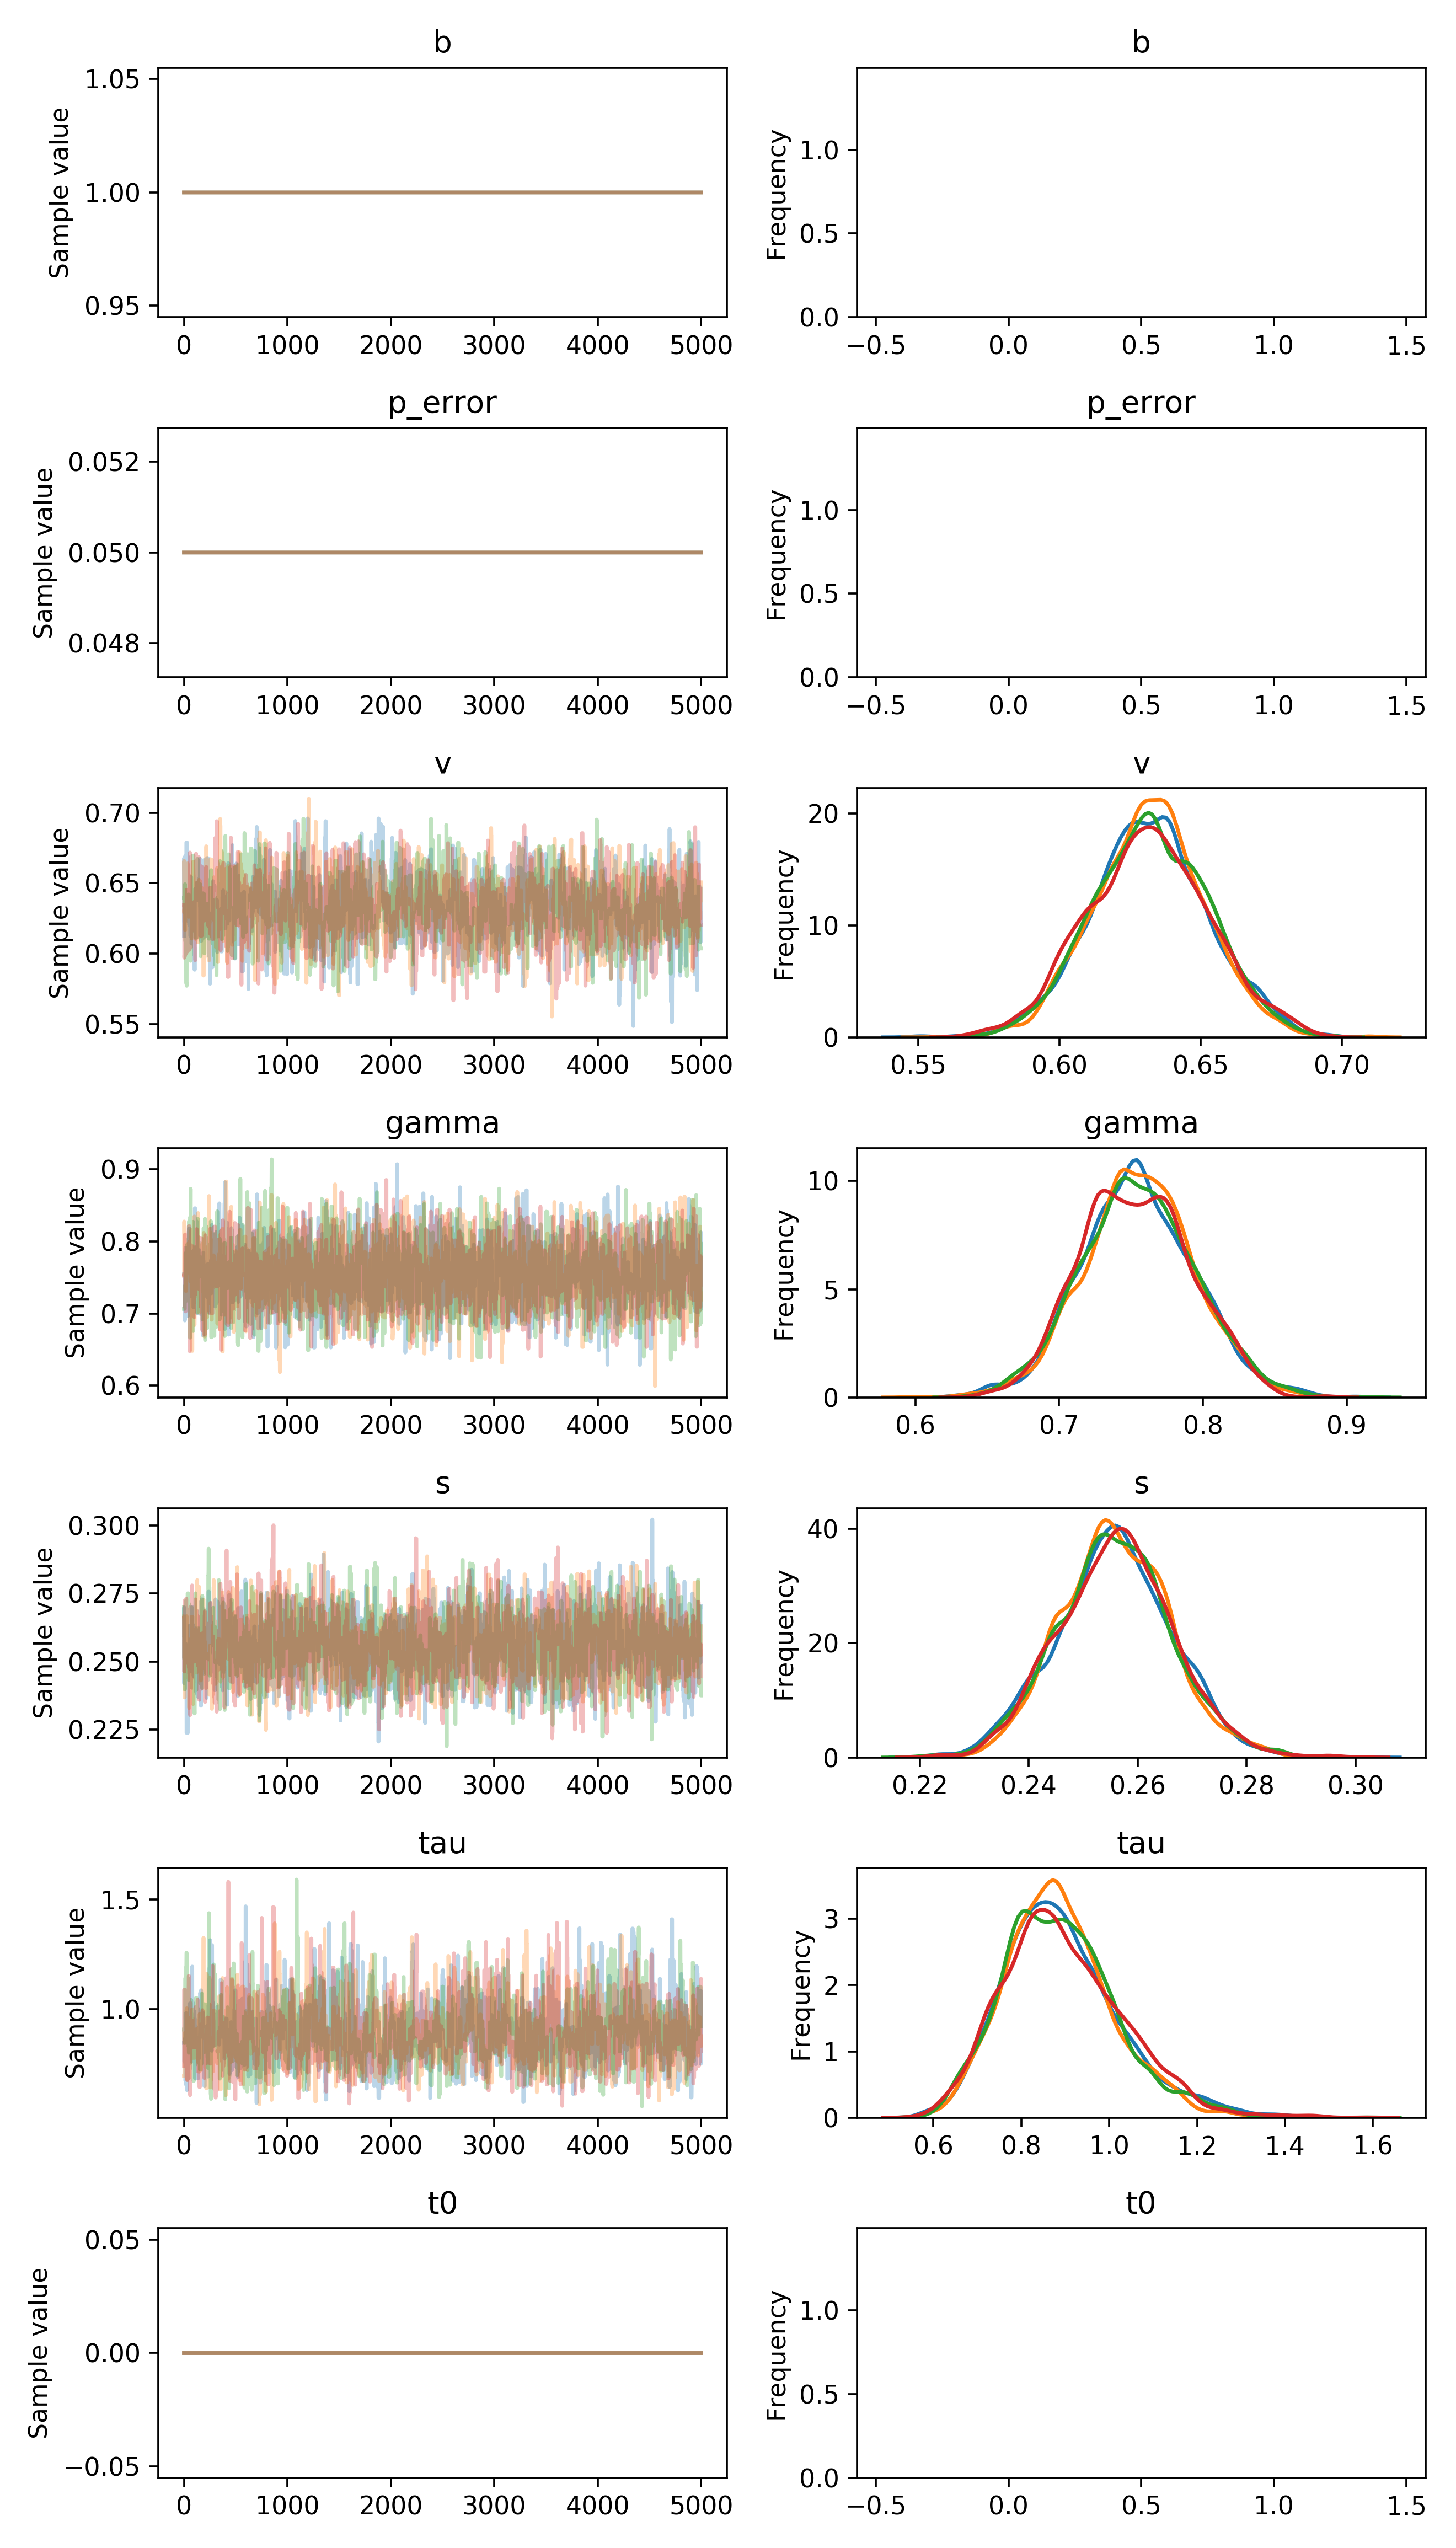

The table this chart was drawn from, first rows:
, b, p_error, v__0_0, gamma__0_0, s__0_0, tau__0_0, t0__0_0
0, 1.0, 0.05, 0.6126, 0.755, 0.245, 0.8481, 0.0
1, 1.0, 0.05, 0.6677, 0.755, 0.242, 0.8481, 0.0
2, 1.0, 0.05, 0.6677, 0.755, 0.2699, 0.8481, 0.0
3, 1.0, 0.05, 0.6225, 0.755, 0.2514, 0.8481, 0.0
4, 1.0, 0.05, 0.6225, 0.755, 0.2514, 0.7624, 0.0
5, 1.0, 0.05, 0.6225, 0.755, 0.2514, 0.8654, 0.0
6, 1.0, 0.05, 0.6225, 0.755, 0.2514, 0.8654, 0.0
7, 1.0, 0.05, 0.6225, 0.755, 0.2514, 0.8654, 0.0
8, 1.0, 0.05, 0.6225, 0.6903, 0.2514, 0.8654, 0.0
9, 1.0, 0.05, 0.6225, 0.7056, 0.2514, 0.8654, 0.0
10, 1.0, 0.05, 0.6663, 0.7229, 0.2429, 0.8654, 0.0
11, 1.0, 0.05, 0.6691, 0.7229, 0.2566, 0.8654, 0.0
12, 1.0, 0.05, 0.6588, 0.7229, 0.2566, 0.8654, 0.0
13, 1.0, 0.05, 0.6588, 0.7229, 0.2566, 0.8654, 0.0
14, 1.0, 0.05, 0.6425, 0.791, 0.2566, 0.6765, 0.0
15, 1.0, 0.05, 0.6501, 0.791, 0.2566, 0.8635, 0.0
16, 1.0, 0.05, 0.6501, 0.791, 0.2566, 0.8635, 0.0
17, 1.0, 0.05, 0.6501, 0.791, 0.2513, 0.8635, 0.0
18, 1.0, 0.05, 0.6501, 0.791, 0.2513, 0.8635, 0.0
19, 1.0, 0.05, 0.6501, 0.783, 0.2513, 0.7138, 0.0
20, 1.0, 0.05, 0.6501, 0.783, 0.2513, 0.9837, 0.0
21, 1.0, 0.05, 0.6501, 0.783, 0.2513, 0.6579, 0.0
22, 1.0, 0.05, 0.6501, 0.7584, 0.2513, 0.6579, 0.0
23, 1.0, 0.05, 0.6788, 0.7584, 0.2513, 0.6579, 0.0
24, 1.0, 0.05, 0.6788, 0.7082, 0.2513, 0.778, 0.0
25, 1.0, 0.05, 0.6788, 0.7405, 0.2238, 0.778, 0.0
26, 1.0, 0.05, 0.6788, 0.7405, 0.2238, 0.778, 0.0
27, 1.0, 0.05, 0.6788, 0.7405, 0.2238, 0.778, 0.0
28, 1.0, 0.05, 0.6788, 0.7766, 0.2238, 0.6338, 0.0
29, 1.0, 0.05, 0.6788, 0.7392, 0.2238, 0.6338, 0.0
30, 1.0, 0.05, 0.6788, 0.7795, 0.2238, 0.6889, 0.0
31, 1.0, 0.05, 0.6625, 0.7795, 0.2238, 0.6889, 0.0
32, 1.0, 0.05, 0.6625, 0.7795, 0.2238, 0.6889, 0.0
33, 1.0, 0.05, 0.6625, 0.7795, 0.2238, 0.6889, 0.0
34, 1.0, 0.05, 0.6625, 0.7795, 0.2238, 0.6889, 0.0
35, 1.0, 0.05, 0.6687, 0.7795, 0.2238, 0.7607, 0.0
36, 1.0, 0.05, 0.6687, 0.7795, 0.2238, 0.7607, 0.0
37, 1.0, 0.05, 0.6687, 0.7795, 0.2238, 0.7607, 0.0
38, 1.0, 0.05, 0.6687, 0.7795, 0.2376, 0.6856, 0.0
39, 1.0, 0.05, 0.6687, 0.6964, 0.2511, 0.6856, 0.0
40, 1.0, 0.05, 0.6687, 0.7833, 0.2511, 0.7576, 0.0
41, 1.0, 0.05, 0.6687, 0.7132, 0.2511, 0.7576, 0.0
42, 1.0, 0.05, 0.646, 0.7132, 0.2511, 0.7587, 0.0
43, 1.0, 0.05, 0.646, 0.7132, 0.2511, 0.8401, 0.0
44, 1.0, 0.05, 0.646, 0.7341, 0.2511, 0.8401, 0.0
45, 1.0, 0.05, 0.646, 0.7341, 0.2511, 0.8401, 0.0
46, 1.0, 0.05, 0.646, 0.7793, 0.2511, 0.8401, 0.0
47, 1.0, 0.05, 0.6227, 0.8007, 0.2511, 0.8401, 0.0
48, 1.0, 0.05, 0.6508, 0.8181, 0.2476, 0.8401, 0.0
49, 1.0, 0.05, 0.6357, 0.8181, 0.2476, 0.8401, 0.0
50, 1.0, 0.05, 0.6206, 0.8181, 0.2476, 0.8401, 0.0
51, 1.0, 0.05, 0.6206, 0.8181, 0.2476, 0.8401, 0.0
52, 1.0, 0.05, 0.6206, 0.8181, 0.2476, 0.8401, 0.0
53, 1.0, 0.05, 0.6206, 0.8181, 0.2631, 0.8401, 0.0
54, 1.0, 0.05, 0.622, 0.729, 0.2631, 0.8401, 0.0
55, 1.0, 0.05, 0.622, 0.729, 0.2631, 1.016, 0.0
56, 1.0, 0.05, 0.622, 0.729, 0.2631, 1.016, 0.0
57, 1.0, 0.05, 0.622, 0.729, 0.2631, 1.027, 0.0
58, 1.0, 0.05, 0.622, 0.729, 0.2631, 0.9388, 0.0
59, 1.0, 0.05, 0.622, 0.729, 0.2463, 0.9388, 0.0
... 19,940 more rows
